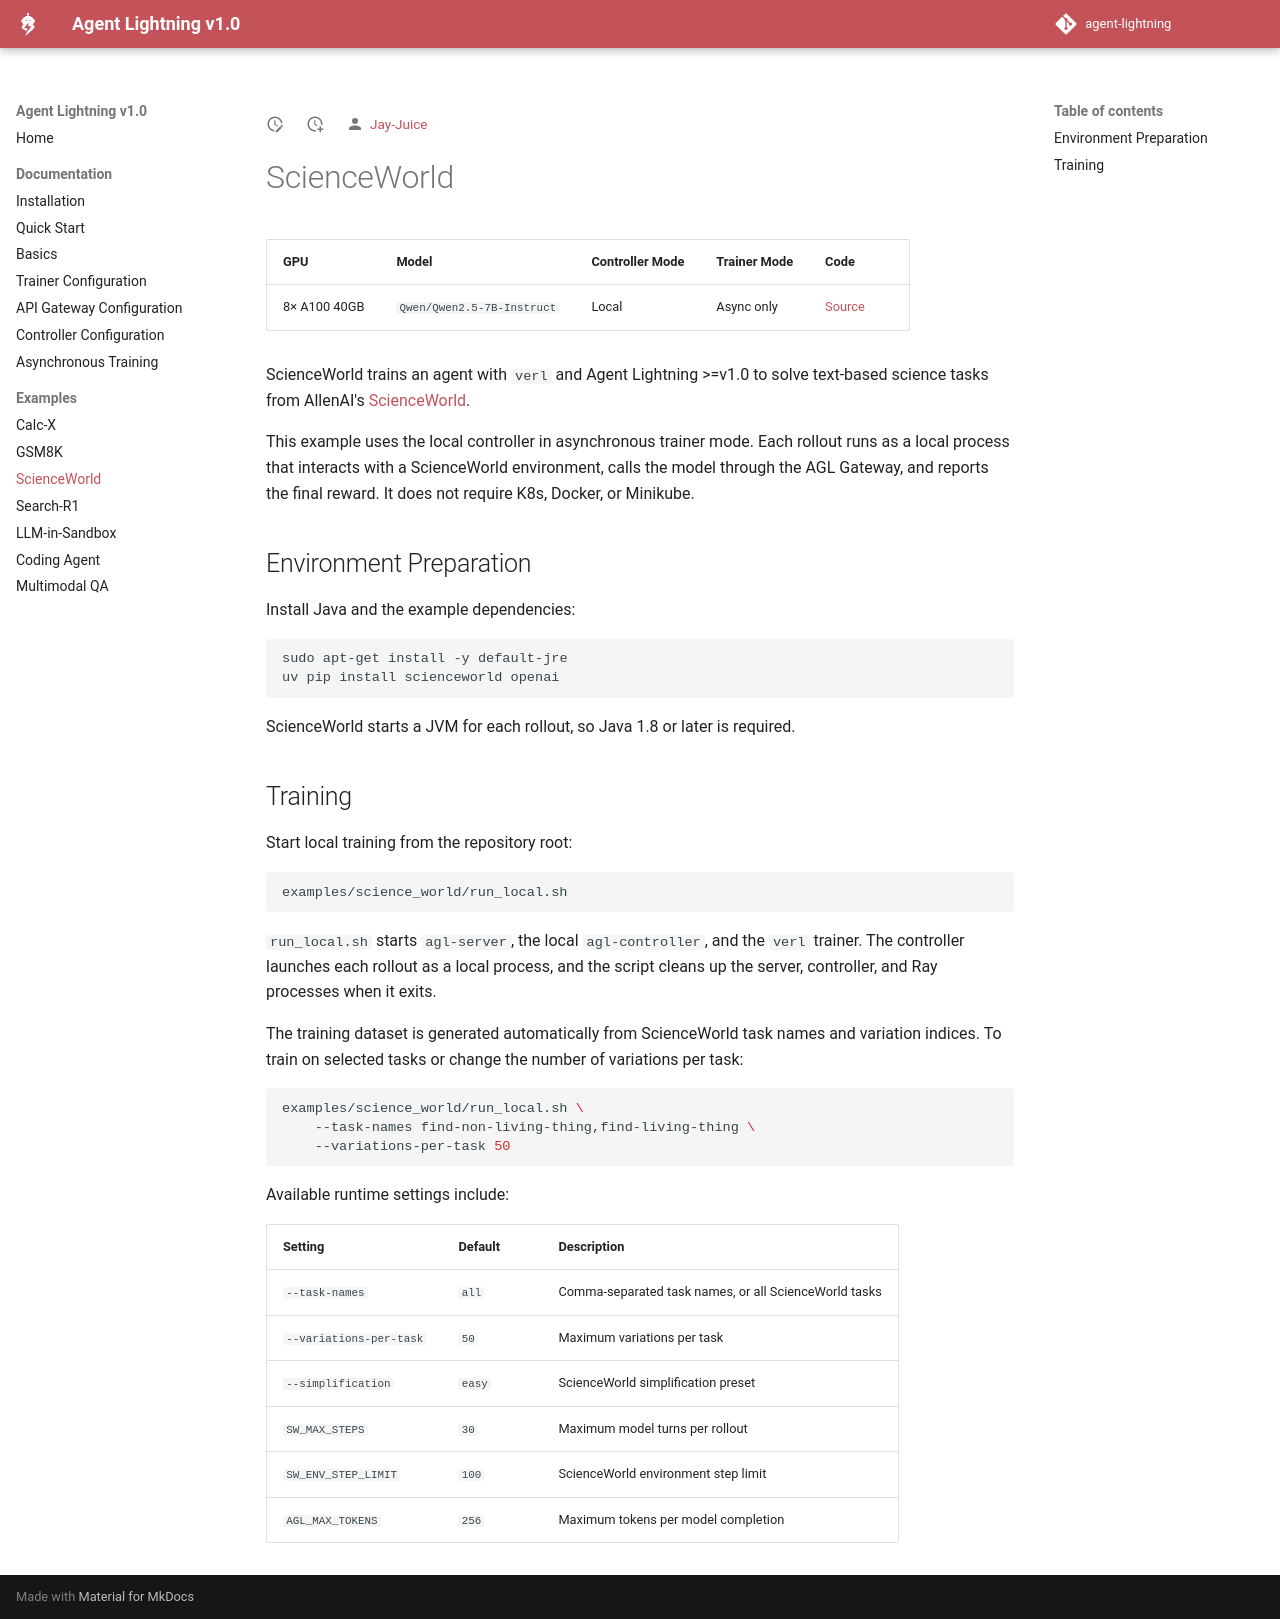

repository: Jay-Juice/agent-lightning · page: latest/60-example-science-world/index.html · generator: mkdocs

# ScienceWorld

| GPU | Model | Controller Mode | Trainer Mode | Code |
|---|---|---|---|---|
| 8× A100 40GB | `Qwen/Qwen2.5-7B-Instruct` | Local | Async only | [Source](https://github.com/microsoft/agent-lightning/tree/main/examples/science_world) |

ScienceWorld trains an agent with `verl` and Agent Lightning >=v1.0 to solve text-based science tasks from AllenAI's [ScienceWorld](https://github.com/allenai/ScienceWorld).

This example uses the local controller in asynchronous trainer mode. Each rollout runs as a local process that interacts with a ScienceWorld environment, calls the model through the AGL Gateway, and reports the final reward. It does not require K8s, Docker, or Minikube.

## Environment Preparation

Install Java and the example dependencies:

```bash
sudo apt-get install -y default-jre
uv pip install scienceworld openai
```

ScienceWorld starts a JVM for each rollout, so Java 1.8 or later is required.

## Training

Start local training from the repository root:

```bash
examples/science_world/run_local.sh
```

`run_local.sh` starts `agl-server`, the local `agl-controller`, and the `verl` trainer. The controller launches each rollout as a local process, and the script cleans up the server, controller, and Ray processes when it exits.

The training dataset is generated automatically from ScienceWorld task names and variation indices. To train on selected tasks or change the number of variations per task:

```bash
examples/science_world/run_local.sh \
    --task-names find-non-living-thing,find-living-thing \
    --variations-per-task 50
```

Available runtime settings include:

| Setting | Default | Description |
|---|---|---|
| `--task-names` | `all` | Comma-separated task names, or all ScienceWorld tasks |
| `--variations-per-task` | `50` | Maximum variations per task |
| `--simplification` | `easy` | ScienceWorld simplification preset |
| `SW_MAX_STEPS` | `30` | Maximum model turns per rollout |
| `SW_ENV_STEP_LIMIT` | `100` | ScienceWorld environment step limit |
| `AGL_MAX_TOKENS` | `256` | Maximum tokens per model completion |
